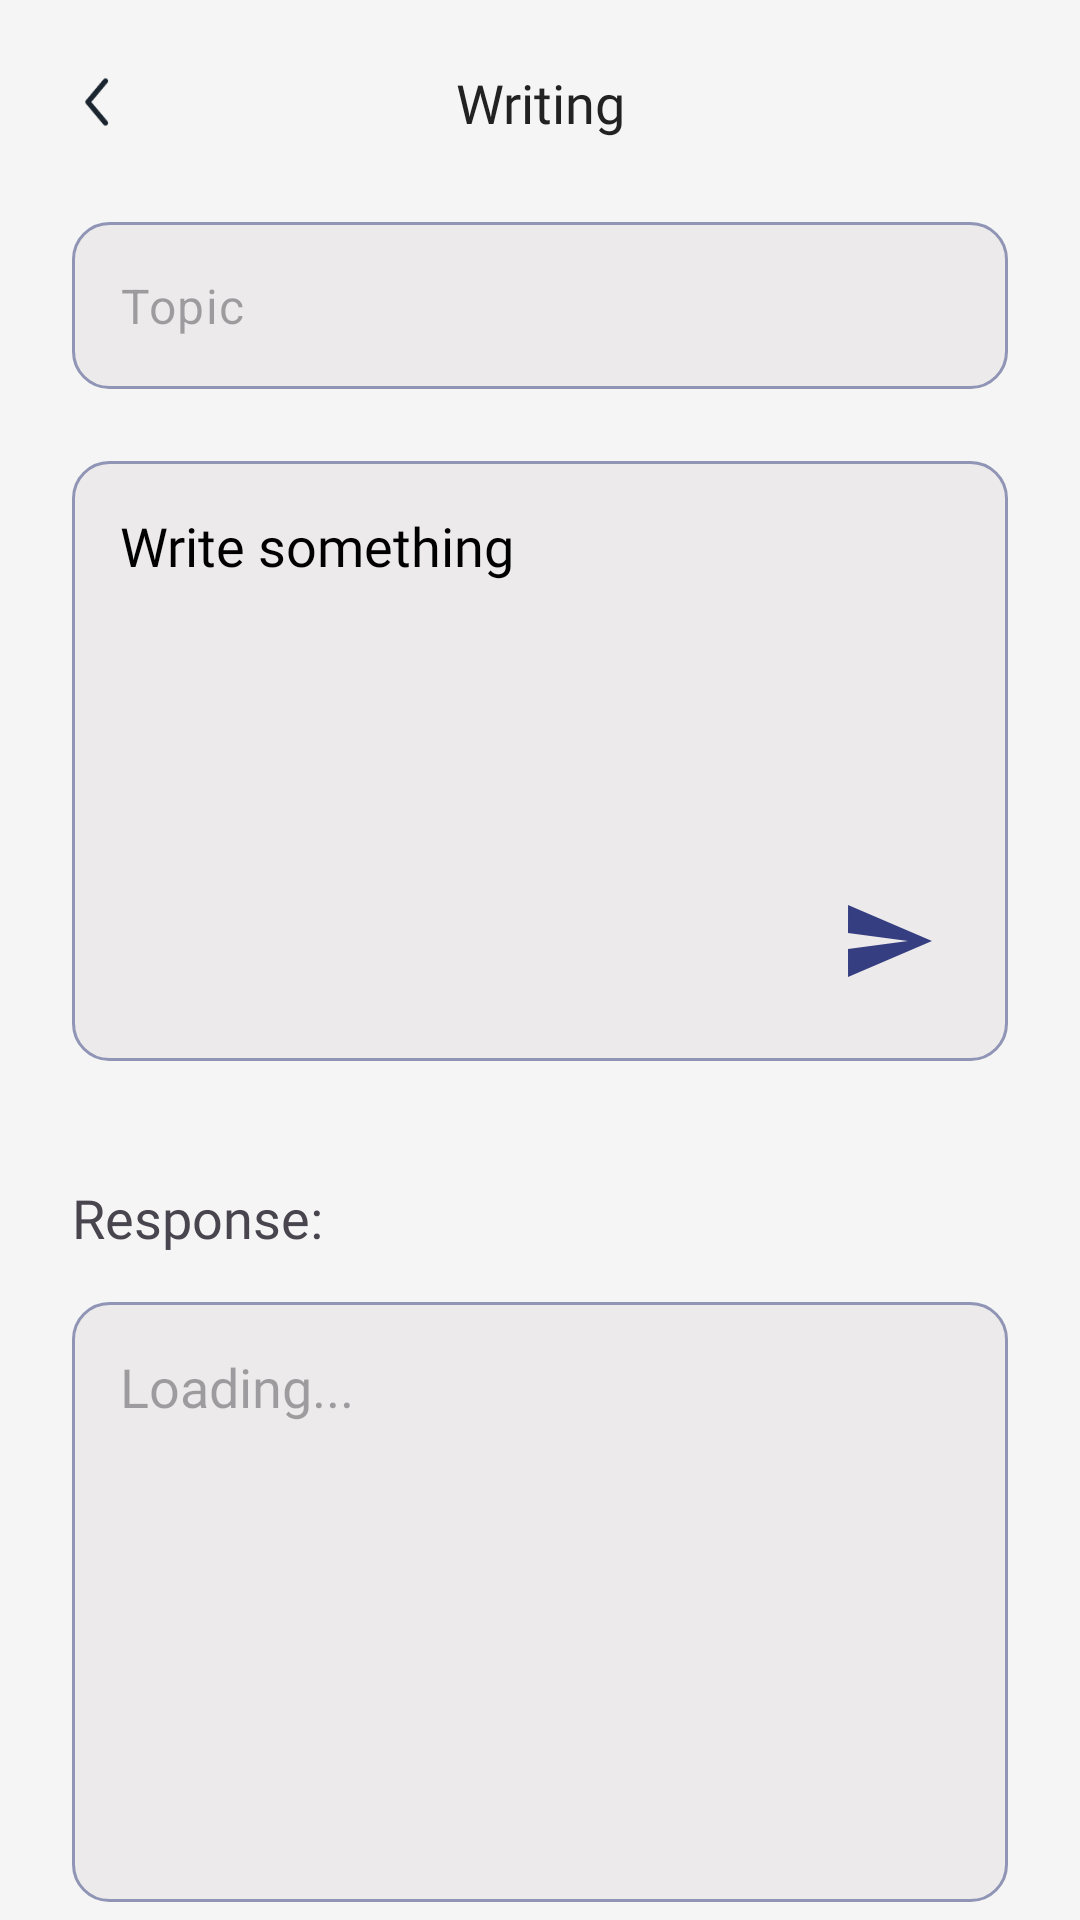

Android layout source for this screen:
<!-- AndroidManifest.xml: application theme Theme.Edumeet -->
<!-- res/layout/fragment_writing_ai.xml -->
<?xml version="1.0" encoding="utf-8"?>
<androidx.core.widget.NestedScrollView xmlns:android="http://schemas.android.com/apk/res/android"
    xmlns:app="http://schemas.android.com/apk/res-auto"
    xmlns:tools="http://schemas.android.com/tools"
    android:layout_width="match_parent"
    android:layout_height="match_parent"
    android:orientation="vertical"
    tools:context=".ui.WritingAIFragment">

    <androidx.constraintlayout.widget.ConstraintLayout
        android:layout_width="match_parent"
        android:layout_height="wrap_content">

        <LinearLayout
            android:layout_width="match_parent"
            android:layout_height="match_parent"
            android:orientation="vertical">

            <androidx.constraintlayout.widget.ConstraintLayout
                android:id="@+id/app_bar"
                android:layout_width="match_parent"
                android:layout_height="wrap_content">

                <ImageView
                    android:id="@+id/btn_back"
                    android:layout_width="@dimen/standard_icon_size"
                    android:layout_height="@dimen/standard_icon_size"
                    android:layout_margin="@dimen/small_125"
                    android:padding="@dimen/small_125"
                    android:src="@drawable/ic_back"
                    app:layout_constraintBottom_toBottomOf="parent"
                    app:layout_constraintStart_toStartOf="parent"
                    app:layout_constraintTop_toTopOf="parent" />

                <TextView
                    android:id="@+id/tv_title"
                    android:layout_width="match_parent"
                    android:layout_height="wrap_content"
                    android:fontFamily="@font/font_bold"
                    android:gravity="center_horizontal"
                    android:text="@string/writing"
                    android:textColor="@color/typography_2"
                    android:textSize="@dimen/medium_size_text"
                    app:layout_constraintBottom_toBottomOf="@id/btn_back"
                    app:layout_constraintTop_toTopOf="@id/btn_back" />

            </androidx.constraintlayout.widget.ConstraintLayout>

            <com.google.android.material.textfield.TextInputLayout
                android:layout_width="match_parent"
                android:layout_height="wrap_content"
                android:layout_marginHorizontal="@dimen/normal_150"
                android:layout_marginTop="@dimen/small_75"
                app:hintEnabled="false">

                <com.google.android.material.textfield.TextInputEditText
                    android:id="@+id/input_topic"
                    android:layout_width="match_parent"
                    android:layout_height="wrap_content"
                    android:background="@drawable/bg_edittext_unselected"
                    android:hint="@string/topic" />

            </com.google.android.material.textfield.TextInputLayout>

            <androidx.constraintlayout.widget.ConstraintLayout
                android:layout_width="match_parent"
                android:layout_height="wrap_content"
                android:layout_margin="@dimen/normal_150">

                <EditText
                    android:id="@+id/et_essay"
                    android:layout_width="match_parent"
                    android:layout_height="wrap_content"
                    android:background="@drawable/bg_edittext_unselected"
                    android:fontFamily="@font/font_regular"
                    android:gravity="top"
                    android:hint="Write something"
                    android:minHeight="200dp"
                    android:padding="@dimen/normal_100"
                    android:textColor="@color/typography_4"
                    android:textColorHint="@color/typography_4"
                    android:textFontWeight="500"
                    android:textSize="@dimen/medium_size_text"
                    app:layout_constraintTop_toTopOf="parent" />

                <ImageView
                    android:id="@+id/btn_send"
                    android:layout_width="48dp"
                    android:layout_height="48dp"
                    android:layout_margin="@dimen/normal_100"
                    android:background="@drawable/bg_mic"
                    android:cropToPadding="true"
                    android:padding="@dimen/small_100"
                    android:scaleType="centerInside"
                    android:src="@drawable/ic_send"
                    app:layout_constraintBottom_toBottomOf="@id/et_essay"
                    app:layout_constraintEnd_toEndOf="@id/et_essay"
                    app:tint="@color/brand_color" />

            </androidx.constraintlayout.widget.ConstraintLayout>

            <TextView
                android:id="@+id/tv_response"
                android:layout_width="wrap_content"
                android:layout_height="wrap_content"
                android:layout_marginStart="@dimen/normal_150"
                android:layout_marginTop="@dimen/normal_100"
                android:fontFamily="@font/font_bold"
                android:text="@string/response"
                android:textColorHint="@color/typography_4"
                android:textSize="@dimen/medium_size_text" />

            <EditText
                android:id="@+id/et_response"
                android:layout_width="match_parent"
                android:layout_height="wrap_content"
                android:layout_marginHorizontal="@dimen/normal_150"
                android:layout_marginTop="@dimen/normal_100"
                android:background="@drawable/bg_edittext_unselected"
                android:enabled="false"
                android:fontFamily="@font/font_regular"
                android:gravity="top"
                android:hint="Loading..."
                android:inputType="none"
                android:minHeight="200dp"
                android:padding="@dimen/normal_100"
                android:textColor="@color/typography_4"
                android:textFontWeight="500"
                android:textSize="@dimen/medium_size_text" />
        </LinearLayout>

    </androidx.constraintlayout.widget.ConstraintLayout>

</androidx.core.widget.NestedScrollView>
<!-- resources referenced by this layout -->
<resources>
  <color name="brand_color">#353E81</color>
  <color name="typography_2">#222222</color>
  <color name="typography_4">#000000</color>
  <dimen name="medium_size_text">18sp</dimen>
  <dimen name="normal_100">16dp</dimen>
  <dimen name="normal_150">24dp</dimen>
  <dimen name="small_100">8dp</dimen>
  <dimen name="small_125">10dp</dimen>
  <dimen name="small_75">6dp</dimen>
  <dimen name="standard_icon_size">48dp</dimen>
  <!-- drawable bg_edittext_unselected (drawable) -->
  <?xml version="1.0" encoding="utf-8"?>
  <shape xmlns:android="http://schemas.android.com/apk/res/android"
      android:shape="rectangle">
  
      <stroke
          android:width="1dp"
          android:color="#9094B5" />
      <corners android:radius="@dimen/small_150" />
      <solid android:color="@color/inputs_color" />
  
  </shape>
  <!-- drawable bg_mic (drawable) -->
  <?xml version="1.0" encoding="utf-8"?>
  <ripple xmlns:android="http://schemas.android.com/apk/res/android"
      android:color="?attr/colorControlHighlight">
      <item>
          <shape android:shape="rectangle">
              <solid android:color="@color/transparent" />
              <corners android:radius="@dimen/small_150" />
          </shape>
      </item>
  </ripple>
  <!-- drawable ic_back: png bitmap (drawable, 961 bytes) -->
  <!-- drawable ic_send (drawable) -->
  <vector xmlns:android="http://schemas.android.com/apk/res/android" android:autoMirrored="true" android:height="36dp" android:tint="#353E81" android:viewportHeight="24" android:viewportWidth="24" android:width="36dp">
        
      <path android:fillColor="@android:color/white" android:pathData="M2.01,21L23,12 2.01,3 2,10l15,2 -15,2z"/>
      
  </vector>
  <string name="response">Response:</string>
  <string name="topic">Topic</string>
  <string name="writing">Writing</string>
  <style name="Theme.Edumeet" parent="Base.Theme.Edumeet" />
  <dimen name="small_150">12dp</dimen>
  <color name="inputs_color">#ECEAEA</color>
  <color name="transparent">#00000000</color>
  <style name="Base.Theme.Edumeet" parent="Theme.Material3.DayNight.NoActionBar">
          
          
          <item name="android:forceDarkAllowed" tools:targetApi="q">false</item>
          <item name="android:statusBarColor">@color/white75</item>
          <item name="android:windowBackground">@color/white75</item>
          
          <item name="android:windowLightStatusBar">true</item>
      </style>
  <color name="white75">#F5F5F5</color>
</resources>
